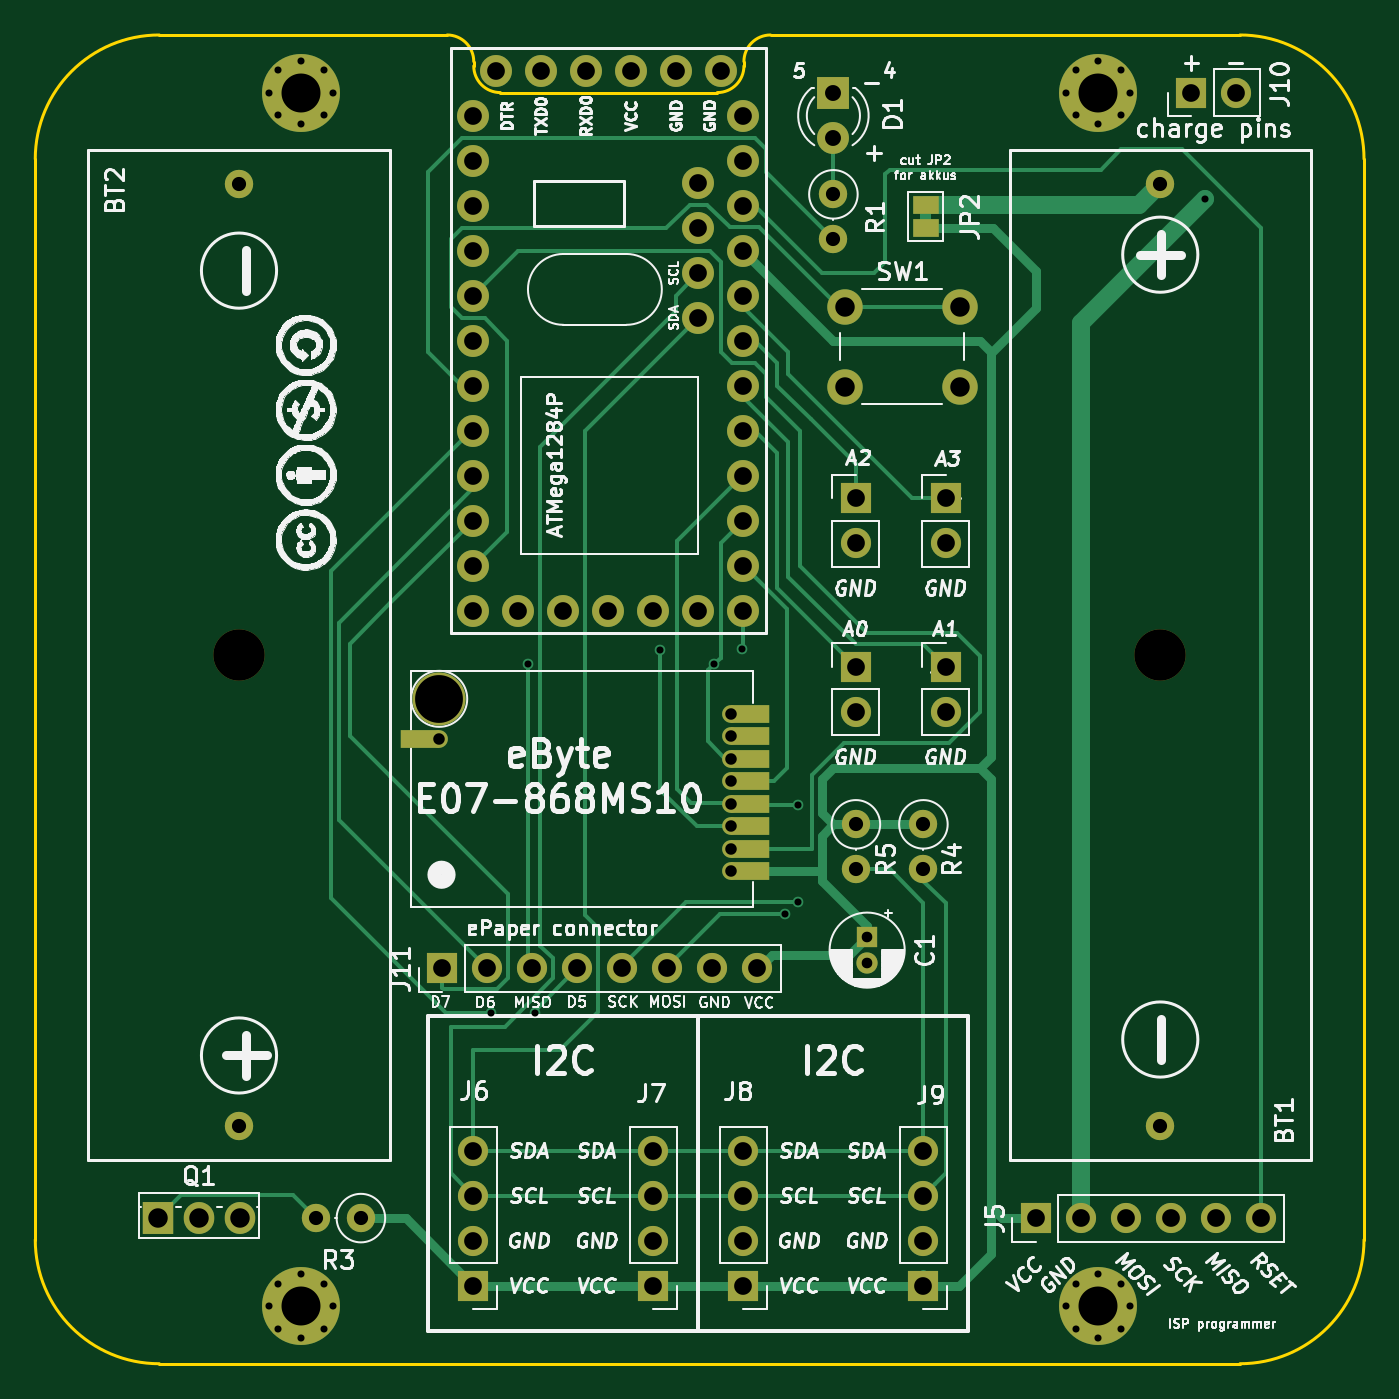
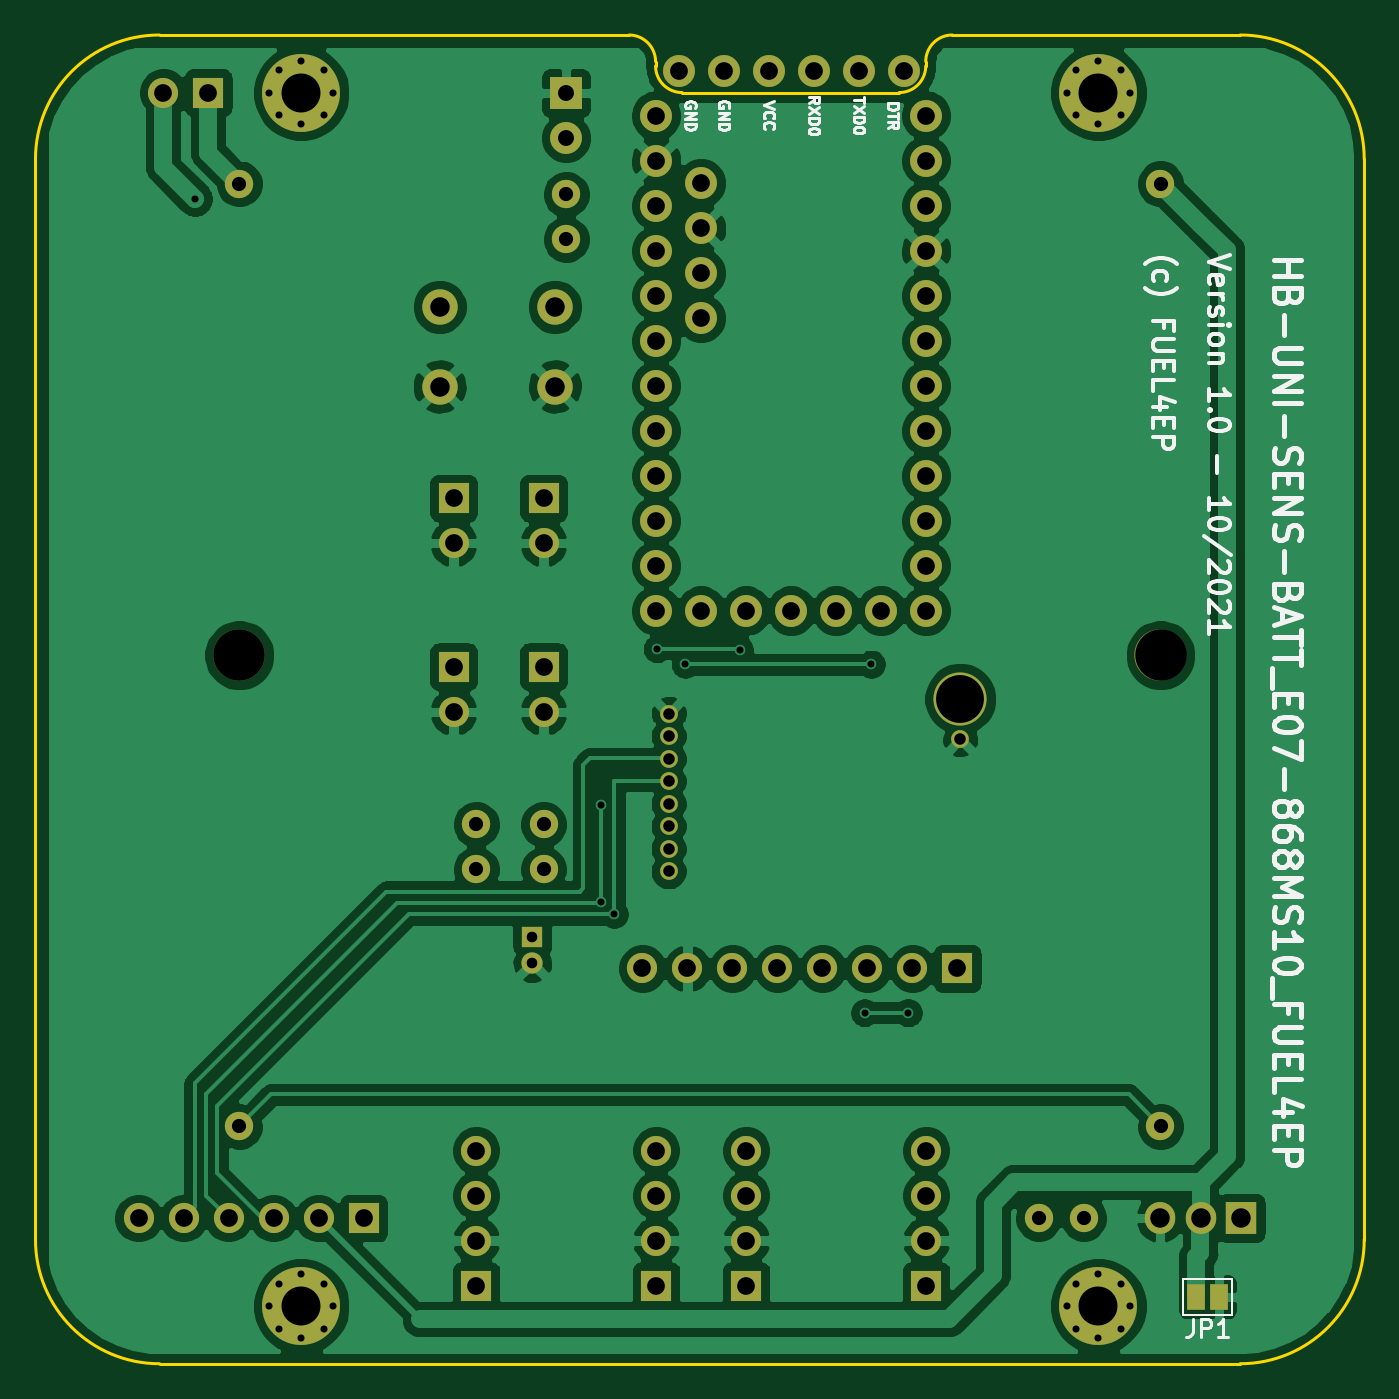
Circuit board: 9 layer files. Board 75.0 x 75.0 mm.
- bottom_copper: HB-UNI-SEN-BATT_E07-868MS10_FUEL4EP-B.Cu.gbr (179090 bytes)
- bottom_mask: HB-UNI-SEN-BATT_E07-868MS10_FUEL4EP-B.Mask.gbr (5135 bytes)
- bottom_silk: HB-UNI-SEN-BATT_E07-868MS10_FUEL4EP-B.SilkS.gbr (28103 bytes)
- outline: HB-UNI-SEN-BATT_E07-868MS10_FUEL4EP-Edge.Cuts.gbr (1670 bytes)
- top_copper: HB-UNI-SEN-BATT_E07-868MS10_FUEL4EP-F.Cu.gbr (19086 bytes)
- top_mask: HB-UNI-SEN-BATT_E07-868MS10_FUEL4EP-F.Mask.gbr (5410 bytes)
- top_silk: HB-UNI-SEN-BATT_E07-868MS10_FUEL4EP-F.SilkS.gbr (145020 bytes)
- drill: HB-UNI-SEN-BATT_E07-868MS10_FUEL4EP-NPTH.drl (371 bytes)
- drill: HB-UNI-SEN-BATT_E07-868MS10_FUEL4EP-PTH.drl (2579 bytes)

=== bottom_copper: HB-UNI-SEN-BATT_E07-868MS10_FUEL4EP-B.Cu.gbr (179090 bytes, source omitted) ===
=== bottom_mask: HB-UNI-SEN-BATT_E07-868MS10_FUEL4EP-B.Mask.gbr ===
G04 #@! TF.GenerationSoftware,KiCad,Pcbnew,5.1.10-88a1d61d58~88~ubuntu18.04.1*
G04 #@! TF.CreationDate,2021-10-07T16:32:20+02:00*
G04 #@! TF.ProjectId,HB-UNI-SEN-BATT_E07-868MS10_FUEL4EP,48422d55-4e49-42d5-9345-4e2d42415454,rev?*
G04 #@! TF.SameCoordinates,Original*
G04 #@! TF.FileFunction,Soldermask,Bot*
G04 #@! TF.FilePolarity,Negative*
%FSLAX46Y46*%
G04 Gerber Fmt 4.6, Leading zero omitted, Abs format (unit mm)*
G04 Created by KiCad (PCBNEW 5.1.10-88a1d61d58~88~ubuntu18.04.1) date 2021-10-07 16:32:20*
%MOMM*%
%LPD*%
G01*
G04 APERTURE LIST*
%ADD10O,1.700000X1.700000*%
%ADD11R,1.700000X1.700000*%
%ADD12C,3.000000*%
%ADD13C,1.000000*%
%ADD14C,0.700000*%
%ADD15C,4.400000*%
%ADD16C,2.900000*%
%ADD17C,1.600000*%
%ADD18C,2.000000*%
%ADD19R,1.000000X1.500000*%
%ADD20O,1.600000X1.600000*%
%ADD21O,1.717500X1.800000*%
%ADD22R,1.717500X1.800000*%
%ADD23C,1.800000*%
%ADD24R,1.800000X1.800000*%
%ADD25C,1.200000*%
%ADD26R,1.200000X1.200000*%
G04 APERTURE END LIST*
D10*
X141750000Y-130690000D03*
X139210000Y-130690000D03*
X136670000Y-130690000D03*
X134130000Y-130690000D03*
X131590000Y-130690000D03*
X129050000Y-130690000D03*
X126510000Y-130690000D03*
D11*
X123970000Y-130690000D03*
D12*
X123800000Y-115470000D03*
D13*
X123800000Y-117750000D03*
X140260000Y-116310000D03*
X140260000Y-117580000D03*
X140260000Y-118850000D03*
X140260000Y-120120000D03*
X140260000Y-121390000D03*
X140260000Y-122660000D03*
X140260000Y-123930000D03*
X140260000Y-125200000D03*
D14*
X162272800Y-148477200D03*
X161000000Y-147950000D03*
X159727200Y-148477200D03*
X159200000Y-149750000D03*
X159727200Y-151022800D03*
X161000000Y-151550000D03*
X162272800Y-151022800D03*
X162800000Y-149750000D03*
D15*
X161000000Y-149750000D03*
D14*
X117272800Y-148477200D03*
X116000000Y-147950000D03*
X114727200Y-148477200D03*
X114200000Y-149750000D03*
X114727200Y-151022800D03*
X116000000Y-151550000D03*
X117272800Y-151022800D03*
X117800000Y-149750000D03*
D15*
X116000000Y-149750000D03*
D14*
X162272800Y-79977200D03*
X161000000Y-79450000D03*
X159727200Y-79977200D03*
X159200000Y-81250000D03*
X159727200Y-82522800D03*
X161000000Y-83050000D03*
X162272800Y-82522800D03*
X162800000Y-81250000D03*
D15*
X161000000Y-81250000D03*
D14*
X117272800Y-79977200D03*
X116000000Y-79450000D03*
X114727200Y-79977200D03*
X114200000Y-81250000D03*
X114727200Y-82522800D03*
X116000000Y-83050000D03*
X117272800Y-82522800D03*
X117800000Y-81250000D03*
D15*
X116000000Y-81250000D03*
D16*
X164500000Y-113000000D03*
D17*
X164500000Y-86400000D03*
X164500000Y-139600000D03*
D18*
X153185000Y-93345000D03*
X153185000Y-97845000D03*
X146685000Y-93345000D03*
X146685000Y-97845000D03*
D19*
X109200000Y-149225000D03*
X110500000Y-149225000D03*
D20*
X147320000Y-125095000D03*
D17*
X147320000Y-122555000D03*
D20*
X151130000Y-125095000D03*
D17*
X151130000Y-122555000D03*
D20*
X116840000Y-144780000D03*
D17*
X119380000Y-144780000D03*
D20*
X146050000Y-89535000D03*
D17*
X146050000Y-86995000D03*
D21*
X112530000Y-144780000D03*
X110240000Y-144780000D03*
D22*
X107950000Y-144780000D03*
D23*
X146050000Y-83820000D03*
D24*
X146050000Y-81280000D03*
D25*
X147955000Y-130405000D03*
D26*
X147955000Y-128905000D03*
D16*
X112500000Y-113000000D03*
D17*
X112500000Y-139600000D03*
X112500000Y-86400000D03*
D23*
X139700000Y-80010000D03*
X137160000Y-80010000D03*
X134620000Y-80010000D03*
X132080000Y-80010000D03*
X129540000Y-80010000D03*
X127000000Y-80010000D03*
X128270000Y-110490000D03*
X130810000Y-110490000D03*
X133350000Y-110490000D03*
X138430000Y-91440000D03*
X138430000Y-93980000D03*
X125730000Y-110490000D03*
X125730000Y-107950000D03*
X125730000Y-105410000D03*
X125730000Y-102870000D03*
X125730000Y-100330000D03*
X125730000Y-97790000D03*
X125730000Y-95250000D03*
X125730000Y-92710000D03*
X125730000Y-90170000D03*
X125730000Y-87630000D03*
X125730000Y-85090000D03*
X125730000Y-82550000D03*
X140970000Y-82550000D03*
X140970000Y-85090000D03*
X140970000Y-87630000D03*
X140970000Y-90170000D03*
X140970000Y-92710000D03*
X140970000Y-95250000D03*
X140970000Y-97790000D03*
X140970000Y-100330000D03*
X140970000Y-102870000D03*
X140970000Y-105410000D03*
X140970000Y-107950000D03*
X140970000Y-110490000D03*
X138430000Y-110490000D03*
X135890000Y-110490000D03*
X138430000Y-88900000D03*
X138430000Y-86360000D03*
D10*
X168790000Y-81250000D03*
D11*
X166250000Y-81250000D03*
D10*
X151130000Y-140970000D03*
X151130000Y-143510000D03*
X151130000Y-146050000D03*
D11*
X151130000Y-148590000D03*
D10*
X140970000Y-140970000D03*
X140970000Y-143510000D03*
X140970000Y-146050000D03*
D11*
X140970000Y-148590000D03*
D10*
X135890000Y-140970000D03*
X135890000Y-143510000D03*
X135890000Y-146050000D03*
D11*
X135890000Y-148590000D03*
D10*
X125730000Y-140970000D03*
X125730000Y-143510000D03*
X125730000Y-146050000D03*
D11*
X125730000Y-148590000D03*
D10*
X170180000Y-144780000D03*
X167640000Y-144780000D03*
X165100000Y-144780000D03*
X162560000Y-144780000D03*
X160020000Y-144780000D03*
D11*
X157480000Y-144780000D03*
D10*
X152400000Y-106680000D03*
D11*
X152400000Y-104140000D03*
D10*
X147320000Y-106680000D03*
D11*
X147320000Y-104140000D03*
D10*
X152400000Y-116205000D03*
D11*
X152400000Y-113665000D03*
D10*
X147320000Y-116205000D03*
D11*
X147320000Y-113665000D03*
M02*

=== bottom_silk: HB-UNI-SEN-BATT_E07-868MS10_FUEL4EP-B.SilkS.gbr (28103 bytes, source omitted) ===
=== outline: HB-UNI-SEN-BATT_E07-868MS10_FUEL4EP-Edge.Cuts.gbr ===
G04 #@! TF.GenerationSoftware,KiCad,Pcbnew,5.1.10-88a1d61d58~88~ubuntu18.04.1*
G04 #@! TF.CreationDate,2021-10-07T16:32:20+02:00*
G04 #@! TF.ProjectId,HB-UNI-SEN-BATT_E07-868MS10_FUEL4EP,48422d55-4e49-42d5-9345-4e2d42415454,rev?*
G04 #@! TF.SameCoordinates,Original*
G04 #@! TF.FileFunction,Profile,NP*
%FSLAX46Y46*%
G04 Gerber Fmt 4.6, Leading zero omitted, Abs format (unit mm)*
G04 Created by KiCad (PCBNEW 5.1.10-88a1d61d58~88~ubuntu18.04.1) date 2021-10-07 16:32:20*
%MOMM*%
%LPD*%
G01*
G04 APERTURE LIST*
G04 #@! TA.AperFunction,Profile*
%ADD10C,0.150000*%
G04 #@! TD*
G04 APERTURE END LIST*
D10*
X124000000Y-78000000D02*
X124250000Y-78000000D01*
X141000000Y-79500000D02*
X141000000Y-79750000D01*
X125750000Y-79500000D02*
X125750000Y-79750000D01*
X127250000Y-81250000D02*
X139500000Y-81250000D01*
X139500000Y-81250000D02*
G75*
G03*
X141000000Y-79750000I0J1500000D01*
G01*
X142500000Y-78000000D02*
G75*
G03*
X141000000Y-79500000I0J-1500000D01*
G01*
X125750000Y-79750000D02*
G75*
G03*
X127250000Y-81250000I1500000J0D01*
G01*
X125750000Y-79500000D02*
G75*
G03*
X124250000Y-78000000I-1500000J0D01*
G01*
X108000000Y-78000000D02*
X124000000Y-78000000D01*
X142500000Y-78000000D02*
X169000000Y-78000000D01*
X108000000Y-153000000D02*
X169000000Y-153000000D01*
X101000000Y-85000000D02*
X101000000Y-146000000D01*
X176000000Y-146000000D02*
X176000000Y-85000000D01*
X176000000Y-85000000D02*
G75*
G03*
X169000000Y-78000000I-7000000J0D01*
G01*
X101000000Y-146000000D02*
G75*
G03*
X108000000Y-153000000I7000000J0D01*
G01*
X169000000Y-153000000D02*
G75*
G03*
X176000000Y-146000000I0J7000000D01*
G01*
X108000000Y-78000000D02*
G75*
G03*
X101000000Y-85000000I0J-7000000D01*
G01*
M02*

=== top_copper: HB-UNI-SEN-BATT_E07-868MS10_FUEL4EP-F.Cu.gbr (19086 bytes, source omitted) ===
=== top_mask: HB-UNI-SEN-BATT_E07-868MS10_FUEL4EP-F.Mask.gbr ===
G04 #@! TF.GenerationSoftware,KiCad,Pcbnew,5.1.10-88a1d61d58~88~ubuntu18.04.1*
G04 #@! TF.CreationDate,2021-10-07T16:32:20+02:00*
G04 #@! TF.ProjectId,HB-UNI-SEN-BATT_E07-868MS10_FUEL4EP,48422d55-4e49-42d5-9345-4e2d42415454,rev?*
G04 #@! TF.SameCoordinates,Original*
G04 #@! TF.FileFunction,Soldermask,Top*
G04 #@! TF.FilePolarity,Negative*
%FSLAX46Y46*%
G04 Gerber Fmt 4.6, Leading zero omitted, Abs format (unit mm)*
G04 Created by KiCad (PCBNEW 5.1.10-88a1d61d58~88~ubuntu18.04.1) date 2021-10-07 16:32:20*
%MOMM*%
%LPD*%
G01*
G04 APERTURE LIST*
%ADD10O,1.700000X1.700000*%
%ADD11R,1.700000X1.700000*%
%ADD12C,3.000000*%
%ADD13R,2.170000X1.000000*%
%ADD14C,1.000000*%
%ADD15C,0.700000*%
%ADD16C,4.400000*%
%ADD17C,2.900000*%
%ADD18C,1.600000*%
%ADD19C,2.000000*%
%ADD20R,1.500000X1.000000*%
%ADD21O,1.600000X1.600000*%
%ADD22O,1.717500X1.800000*%
%ADD23R,1.717500X1.800000*%
%ADD24C,1.800000*%
%ADD25R,1.800000X1.800000*%
%ADD26C,1.200000*%
%ADD27R,1.200000X1.200000*%
G04 APERTURE END LIST*
D10*
X141750000Y-130690000D03*
X139210000Y-130690000D03*
X136670000Y-130690000D03*
X134130000Y-130690000D03*
X131590000Y-130690000D03*
X129050000Y-130690000D03*
X126510000Y-130690000D03*
D11*
X123970000Y-130690000D03*
D12*
X123800000Y-115470000D03*
D13*
X122715000Y-117750000D03*
D14*
X123800000Y-117750000D03*
D13*
X141345000Y-116310000D03*
X141345000Y-117580000D03*
X141345000Y-118850000D03*
X141345000Y-120120000D03*
X141345000Y-121390000D03*
X141345000Y-122660000D03*
X141345000Y-123930000D03*
X141345000Y-125200000D03*
D14*
X140260000Y-116310000D03*
X140260000Y-117580000D03*
X140260000Y-118850000D03*
X140260000Y-120120000D03*
X140260000Y-121390000D03*
X140260000Y-122660000D03*
X140260000Y-123930000D03*
X140260000Y-125200000D03*
D15*
X162272800Y-148477200D03*
X161000000Y-147950000D03*
X159727200Y-148477200D03*
X159200000Y-149750000D03*
X159727200Y-151022800D03*
X161000000Y-151550000D03*
X162272800Y-151022800D03*
X162800000Y-149750000D03*
D16*
X161000000Y-149750000D03*
D15*
X117272800Y-148477200D03*
X116000000Y-147950000D03*
X114727200Y-148477200D03*
X114200000Y-149750000D03*
X114727200Y-151022800D03*
X116000000Y-151550000D03*
X117272800Y-151022800D03*
X117800000Y-149750000D03*
D16*
X116000000Y-149750000D03*
D15*
X162272800Y-79977200D03*
X161000000Y-79450000D03*
X159727200Y-79977200D03*
X159200000Y-81250000D03*
X159727200Y-82522800D03*
X161000000Y-83050000D03*
X162272800Y-82522800D03*
X162800000Y-81250000D03*
D16*
X161000000Y-81250000D03*
D15*
X117272800Y-79977200D03*
X116000000Y-79450000D03*
X114727200Y-79977200D03*
X114200000Y-81250000D03*
X114727200Y-82522800D03*
X116000000Y-83050000D03*
X117272800Y-82522800D03*
X117800000Y-81250000D03*
D16*
X116000000Y-81250000D03*
D17*
X164500000Y-113000000D03*
D18*
X164500000Y-86400000D03*
X164500000Y-139600000D03*
D19*
X153185000Y-93345000D03*
X153185000Y-97845000D03*
X146685000Y-93345000D03*
X146685000Y-97845000D03*
D20*
X151257000Y-88900000D03*
X151257000Y-87600000D03*
D21*
X147320000Y-125095000D03*
D18*
X147320000Y-122555000D03*
D21*
X151130000Y-125095000D03*
D18*
X151130000Y-122555000D03*
D21*
X116840000Y-144780000D03*
D18*
X119380000Y-144780000D03*
D21*
X146050000Y-89535000D03*
D18*
X146050000Y-86995000D03*
D22*
X112530000Y-144780000D03*
X110240000Y-144780000D03*
D23*
X107950000Y-144780000D03*
D24*
X146050000Y-83820000D03*
D25*
X146050000Y-81280000D03*
D26*
X147955000Y-130405000D03*
D27*
X147955000Y-128905000D03*
D17*
X112500000Y-113000000D03*
D18*
X112500000Y-139600000D03*
X112500000Y-86400000D03*
D24*
X139700000Y-80010000D03*
X137160000Y-80010000D03*
X134620000Y-80010000D03*
X132080000Y-80010000D03*
X129540000Y-80010000D03*
X127000000Y-80010000D03*
X128270000Y-110490000D03*
X130810000Y-110490000D03*
X133350000Y-110490000D03*
X138430000Y-91440000D03*
X138430000Y-93980000D03*
X125730000Y-110490000D03*
X125730000Y-107950000D03*
X125730000Y-105410000D03*
X125730000Y-102870000D03*
X125730000Y-100330000D03*
X125730000Y-97790000D03*
X125730000Y-95250000D03*
X125730000Y-92710000D03*
X125730000Y-90170000D03*
X125730000Y-87630000D03*
X125730000Y-85090000D03*
X125730000Y-82550000D03*
X140970000Y-82550000D03*
X140970000Y-85090000D03*
X140970000Y-87630000D03*
X140970000Y-90170000D03*
X140970000Y-92710000D03*
X140970000Y-95250000D03*
X140970000Y-97790000D03*
X140970000Y-100330000D03*
X140970000Y-102870000D03*
X140970000Y-105410000D03*
X140970000Y-107950000D03*
X140970000Y-110490000D03*
X138430000Y-110490000D03*
X135890000Y-110490000D03*
X138430000Y-88900000D03*
X138430000Y-86360000D03*
D10*
X168790000Y-81250000D03*
D11*
X166250000Y-81250000D03*
D10*
X151130000Y-140970000D03*
X151130000Y-143510000D03*
X151130000Y-146050000D03*
D11*
X151130000Y-148590000D03*
D10*
X140970000Y-140970000D03*
X140970000Y-143510000D03*
X140970000Y-146050000D03*
D11*
X140970000Y-148590000D03*
D10*
X135890000Y-140970000D03*
X135890000Y-143510000D03*
X135890000Y-146050000D03*
D11*
X135890000Y-148590000D03*
D10*
X125730000Y-140970000D03*
X125730000Y-143510000D03*
X125730000Y-146050000D03*
D11*
X125730000Y-148590000D03*
D10*
X170180000Y-144780000D03*
X167640000Y-144780000D03*
X165100000Y-144780000D03*
X162560000Y-144780000D03*
X160020000Y-144780000D03*
D11*
X157480000Y-144780000D03*
D10*
X152400000Y-106680000D03*
D11*
X152400000Y-104140000D03*
D10*
X147320000Y-106680000D03*
D11*
X147320000Y-104140000D03*
D10*
X152400000Y-116205000D03*
D11*
X152400000Y-113665000D03*
D10*
X147320000Y-116205000D03*
D11*
X147320000Y-113665000D03*
M02*

=== top_silk: HB-UNI-SEN-BATT_E07-868MS10_FUEL4EP-F.SilkS.gbr (145020 bytes, source omitted) ===
=== drill: HB-UNI-SEN-BATT_E07-868MS10_FUEL4EP-NPTH.drl ===
M48
; DRILL file {KiCad 5.1.10-88a1d61d58~88~ubuntu18.04.1} date Thu Oct  7 16:32:20 2021
; FORMAT={-:-/ absolute / inch / decimal}
; #@! TF.CreationDate,2021-10-07T16:32:20+02:00
; #@! TF.GenerationSoftware,Kicad,Pcbnew,5.1.10-88a1d61d58~88~ubuntu18.04.1
; #@! TF.FileFunction,NonPlated,1,2,NPTH
FMAT,2
INCH
T1C0.1142
%
G90
G05
T1
X4.4291Y-4.4488
X6.4764Y-4.4488
T0
M30

=== drill: HB-UNI-SEN-BATT_E07-868MS10_FUEL4EP-PTH.drl ===
M48
; DRILL file {KiCad 5.1.10-88a1d61d58~88~ubuntu18.04.1} date Thu Oct  7 16:32:20 2021
; FORMAT={-:-/ absolute / inch / decimal}
; #@! TF.CreationDate,2021-10-07T16:32:20+02:00
; #@! TF.GenerationSoftware,Kicad,Pcbnew,5.1.10-88a1d61d58~88~ubuntu18.04.1
; #@! TF.FileFunction,Plated,1,2,PTH
FMAT,2
INCH
T1C0.0157
T2C0.0236
T3C0.0256
T4C0.0315
T5C0.0354
T6C0.0394
T7C0.0433
T8C0.0866
T9C0.1063
%
G90
G05
T1
X4.4961Y-3.1988
X4.4961Y-5.8957
X4.5168Y-3.1487
X4.5168Y-3.2489
X4.5168Y-5.8456
X4.5168Y-5.9458
X4.5669Y-3.128
X4.5669Y-3.2697
X4.5669Y-5.8248
X4.5669Y-5.9665
X4.617Y-3.1487
X4.617Y-3.2489
X4.617Y-5.8456
X4.617Y-5.9458
X4.6378Y-3.1988
X4.6378Y-5.8957
X4.9902Y-5.2437
X5.072Y-4.4689
X5.0866Y-5.2437
X5.3646Y-4.437
X5.485Y-4.4689
X5.5472Y-4.4346
X5.6433Y-5.0248
X5.672Y-4.7831
X5.672Y-4.9984
X6.2677Y-3.1988
X6.2677Y-5.8957
X6.2885Y-3.1487
X6.2885Y-3.2489
X6.2885Y-5.8456
X6.2885Y-5.9458
X6.3386Y-3.128
X6.3386Y-3.2697
X6.3386Y-5.8248
X6.3386Y-5.9665
X6.3887Y-3.1487
X6.3887Y-3.2489
X6.3887Y-5.8456
X6.3887Y-5.9458
X6.4094Y-3.1988
X6.4094Y-5.8957
X6.5748Y-3.435
T2
X5.825Y-5.075
X5.825Y-5.1341
T3
X4.874Y-4.6358
X5.522Y-4.5791
X5.522Y-4.6291
X5.522Y-4.6791
X5.522Y-4.7291
X5.522Y-4.7791
X5.522Y-4.8291
X5.522Y-4.8791
X5.522Y-4.9291
T4
X4.4291Y-3.4016
X4.4291Y-5.4961
X4.6Y-5.7
X4.7Y-5.7
X5.75Y-3.425
X5.75Y-3.525
X5.8Y-4.825
X5.8Y-4.925
X5.95Y-4.825
X5.95Y-4.925
X6.4764Y-3.4016
X6.4764Y-5.4961
T5
X5.75Y-3.2
X5.75Y-3.3
T6
X4.8807Y-5.1453
X4.95Y-3.25
X4.95Y-3.35
X4.95Y-3.45
X4.95Y-3.55
X4.95Y-3.65
X4.95Y-3.75
X4.95Y-3.85
X4.95Y-3.95
X4.95Y-4.05
X4.95Y-4.15
X4.95Y-4.25
X4.95Y-4.35
X4.95Y-5.55
X4.95Y-5.65
X4.95Y-5.75
X4.95Y-5.85
X4.9807Y-5.1453
X5.0Y-3.15
X5.05Y-4.35
X5.0807Y-5.1453
X5.1Y-3.15
X5.15Y-4.35
X5.1807Y-5.1453
X5.2Y-3.15
X5.25Y-4.35
X5.2807Y-5.1453
X5.3Y-3.15
X5.35Y-4.35
X5.35Y-5.55
X5.35Y-5.65
X5.35Y-5.75
X5.35Y-5.85
X5.3807Y-5.1453
X5.4Y-3.15
X5.45Y-3.4
X5.45Y-3.5
X5.45Y-3.6
X5.45Y-3.7
X5.45Y-4.35
X5.4807Y-5.1453
X5.5Y-3.15
X5.55Y-3.25
X5.55Y-3.35
X5.55Y-3.45
X5.55Y-3.55
X5.55Y-3.65
X5.55Y-3.75
X5.55Y-3.85
X5.55Y-3.95
X5.55Y-4.05
X5.55Y-4.15
X5.55Y-4.25
X5.55Y-4.35
X5.55Y-5.55
X5.55Y-5.65
X5.55Y-5.75
X5.55Y-5.85
X5.5807Y-5.1453
X5.8Y-4.1
X5.8Y-4.2
X5.8Y-4.475
X5.8Y-4.575
X5.95Y-5.55
X5.95Y-5.65
X5.95Y-5.75
X5.95Y-5.85
X6.0Y-4.1
X6.0Y-4.2
X6.0Y-4.475
X6.0Y-4.575
X6.2Y-5.7
X6.3Y-5.7
X6.4Y-5.7
X6.5Y-5.7
X6.5453Y-3.1988
X6.6Y-5.7
X6.6453Y-3.1988
X6.7Y-5.7
T7
X4.25Y-5.7
X4.3402Y-5.7
X4.4303Y-5.7
X5.775Y-3.675
X5.775Y-3.8522
X6.0309Y-3.675
X6.0309Y-3.8522
T8
X4.5669Y-3.1988
X4.5669Y-5.8957
X6.3386Y-3.1988
X6.3386Y-5.8957
T9
X4.874Y-4.5461
T0
M30

